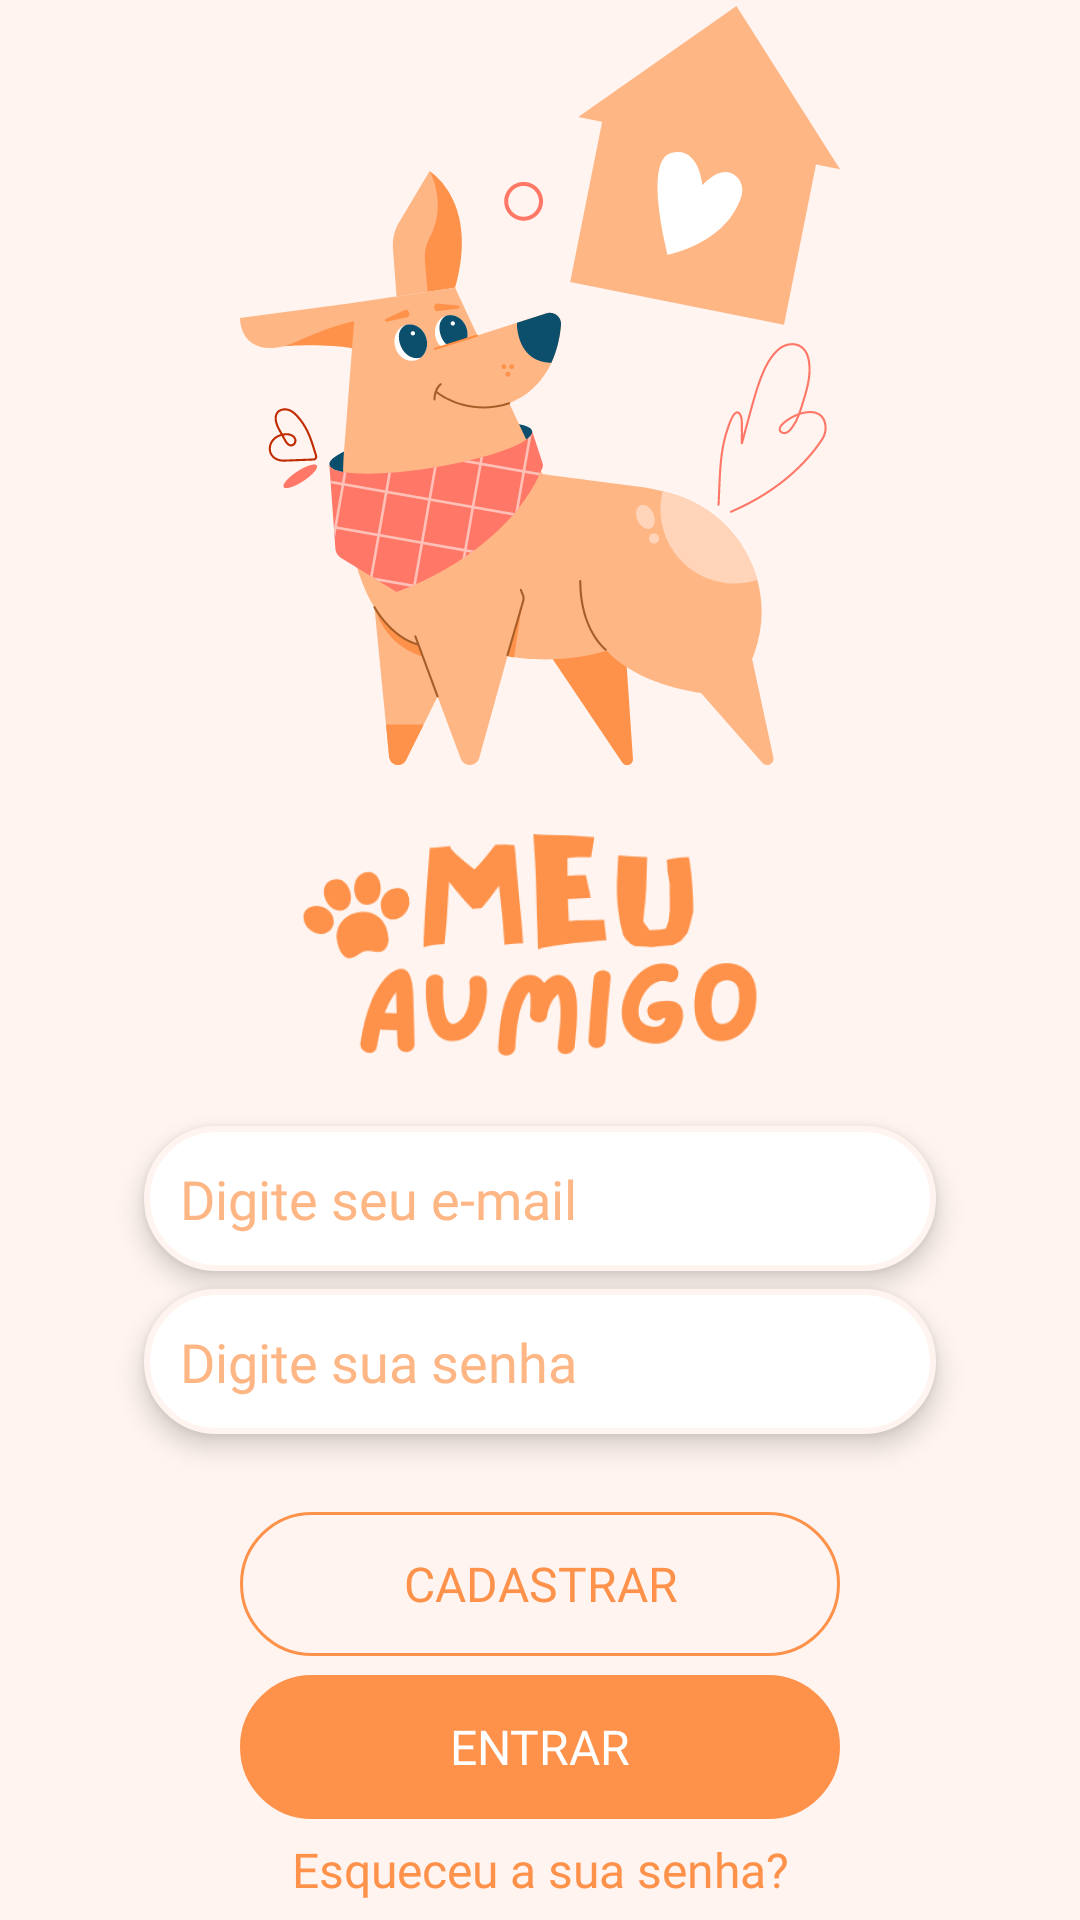

This screen was rendered from an Android layout file. Write that file and the resources it references.
<!-- AndroidManifest.xml: application theme Theme.MeuAumigo -->
<!-- res/layout/fragment_login.xml -->
<?xml version="1.0" encoding="utf-8"?>
<androidx.constraintlayout.widget.ConstraintLayout
    xmlns:android="http://schemas.android.com/apk/res/android"
    xmlns:app="http://schemas.android.com/apk/res-auto"
    android:layout_width="match_parent"
    android:layout_height="match_parent"
    android:background="@color/light_orange">

    <ImageView
        android:id="@+id/ivLogin"
        android:layout_width="wrap_content"
        android:layout_height="wrap_content"
        android:background="@drawable/ic_logo"
        app:layout_constraintBottom_toTopOf="@id/ivIcLogo"
        app:layout_constraintEnd_toEndOf="parent"
        app:layout_constraintStart_toStartOf="parent"
        app:layout_constraintTop_toTopOf="parent" />

    <ImageView
        android:id="@+id/ivIcLogo"
        android:layout_width="wrap_content"
        android:layout_height="wrap_content"
        android:background="@drawable/ic_onboarding_logo"
        app:layout_constraintBottom_toTopOf="@id/etLogin"
        app:layout_constraintEnd_toEndOf="parent"
        app:layout_constraintStart_toStartOf="parent"
        app:layout_constraintTop_toBottomOf="@id/ivLogin" />

    <EditText
        android:id="@+id/etLogin"
        android:layout_width="match_parent"
        android:layout_height="wrap_content"
        android:layout_marginHorizontal="48dp"
        android:layout_marginTop="8dp"
        android:layout_marginBottom="4dp"
        android:background="@drawable/circular_data_field"
        android:elevation="5dp"
        android:fontFamily="@font/baloo2_bold"
        android:hint="@string/email_hint"
        android:inputType="textEmailAddress"
        android:padding="12dp"
        android:textColor="@color/light_hint_orange"
        android:textColorHint="@color/light_hint_orange"
        app:layout_constraintTop_toBottomOf="@id/ivIcLogo"
        app:layout_constraintBottom_toTopOf="@id/etPassword"
        app:layout_constraintEnd_toEndOf="parent"
        app:layout_constraintStart_toStartOf="parent"
        />

    <EditText
        android:id="@+id/etPassword"
        android:layout_width="match_parent"
        android:layout_height="wrap_content"
        android:layout_marginHorizontal="48dp"
        android:background="@drawable/circular_data_field"
        android:elevation="5dp"
        android:layout_marginBottom="16dp"
        android:fontFamily="@font/baloo2_bold"
        android:hint="@string/password_hint"
        android:inputType="textPassword"
        android:padding="12dp"
        android:textColor="@color/light_hint_orange"
        android:textColorHint="@color/light_hint_orange"
        app:layout_constraintTop_toBottomOf="@id/etLogin"
        app:layout_constraintBottom_toTopOf="@id/btnRegister"
        app:layout_constraintEnd_toEndOf="parent"
        app:layout_constraintStart_toStartOf="parent" />

    <Button
        android:id="@+id/btnRegister"
        android:layout_width="match_parent"
        android:layout_height="wrap_content"
        android:layout_marginHorizontal="80dp"
        android:background="@drawable/circular_button_field"
        android:fontFamily="@font/baloo2_bold"
        android:text="@string/btn_register"
        android:layout_marginTop="8dp"
        android:textColor="@color/orange"
        android:textSize="16sp"
        app:layout_constraintTop_toBottomOf="@id/etPassword"
        app:layout_constraintBottom_toTopOf="@id/btnLogin"
        app:layout_constraintEnd_toEndOf="parent"
        app:layout_constraintStart_toStartOf="parent" />

    <Button
        android:id="@+id/btnLogin"
        android:layout_width="match_parent"
        android:layout_height="wrap_content"
        android:layout_marginHorizontal="80dp"
        android:background="@drawable/circular_button_field"
        android:backgroundTint="@color/orange"
        android:fontFamily="@font/baloo2_bold"
        android:layout_marginTop="4dp"
        android:text="@string/btn_sign_in"
        android:textColor="@color/white"
        android:textSize="16sp"
        app:layout_constraintTop_toBottomOf="@id/btnRegister"
        app:layout_constraintBottom_toTopOf="@id/btnForgotPassword"
        app:layout_constraintEnd_toEndOf="parent"
        app:layout_constraintStart_toStartOf="parent" />

    <TextView
        android:id="@+id/btnForgotPassword"
        android:layout_width="match_parent"
        android:layout_height="wrap_content"
        android:fontFamily="@font/baloo2_medium"
        android:gravity="center"
        android:padding="4dp"
        android:text="@string/forgot_password"
        android:textColor="@color/orange"
        android:textSize="16sp"
        app:layout_constraintTop_toBottomOf="@id/btnLogin"
        app:layout_constraintBottom_toBottomOf="parent" />

</androidx.constraintlayout.widget.ConstraintLayout>
<!-- resources referenced by this layout -->
<resources>
  <color name="light_hint_orange">#FFB685</color>
  <color name="light_orange">#FFF4F0</color>
  <color name="orange">#FF924A</color>
  <color name="white">#FFFFFFFF</color>
  <!-- drawable circular_button_field (drawable) -->
  <?xml version="1.0" encoding="utf-8"?>
  <layer-list xmlns:android="http://schemas.android.com/apk/res/android">
      <item>
          <shape>android:shape="rectangle"
              <stroke
                  android:color="@color/orange"
                  android:width="1dp" />
              <corners android:radius="50dp" />
          </shape>
      </item>
  </layer-list>
  <!-- drawable circular_data_field (drawable) -->
  <?xml version="1.0" encoding="utf-8"?>
  <layer-list xmlns:android="http://schemas.android.com/apk/res/android">
      <item>
          <shape>android:shape="rectangle"
              <solid android:color="@color/white" />
              <stroke
                  android:color="@color/light_orange"
                  android:width="2dp" />
              <corners android:radius="50dp" />
          </shape>
      </item>
  </layer-list>
  <!-- drawable ic_logo: vector/xml drawable (drawable, 16403 chars, omitted) -->
  <!-- drawable ic_onboarding_logo: png bitmap (drawable, 8135 bytes) -->
  <string name="btn_register">Cadastrar</string>
  <string name="btn_sign_in">Entrar</string>
  <string name="email_hint">Digite seu e-mail</string>
  <string name="forgot_password">Esqueceu a sua senha?</string>
  <string name="password_hint">Digite sua senha</string>
  <style name="Theme.MeuAumigo" parent="Theme.AppCompat.Light.NoActionBar" />
</resources>
